Run: headless pygame with SDL's dummy video driver; simulated clock (each Clock.tick advances the game by its frame time, no real sleeping); random seed 0; keys injected as events and as key.get_pressed() state; no mouse input.
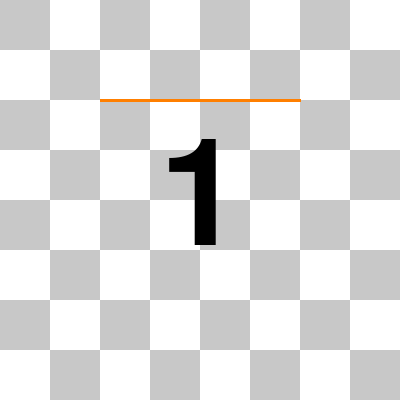
Frame 1 of 4 · flips 1–60 · no input
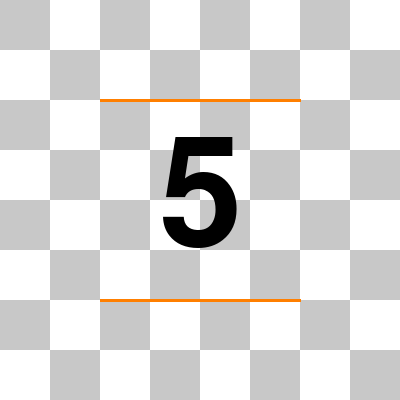
Frame 2 of 4 · flips 61–180 · tapped SPACE, RETURN · held RIGHT (→), D
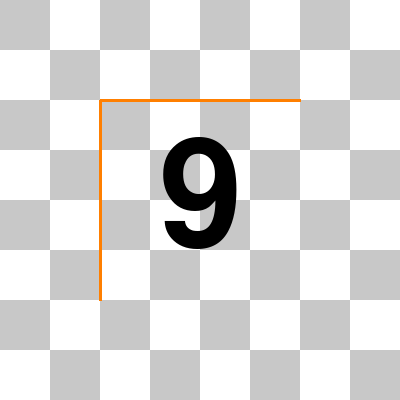
Frame 3 of 4 · flips 181–300 · held DOWN (↓), S
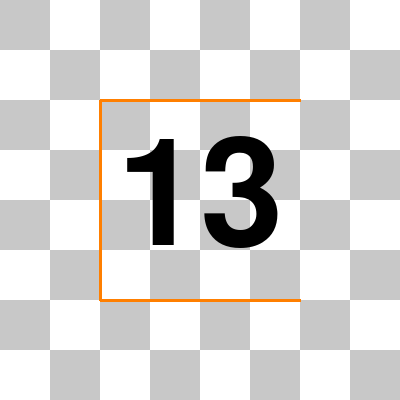
Frame 4 of 4 · flips 301–420 · held LEFT (←), A, UP (↑), W

The pygame program that drew these frames:

import pygame
from pygame.locals import *
from pygame import Color, Rect, Surface
import pygame.key as pk
import pygame.draw as pd
from pygame.time import Clock
from pygame.font import Font

FPS = 30
def main():
    pygame.init()
    screen_size = (400, 400)
    screen = pygame.display.set_mode(screen_size)
    screen_rect = screen.get_rect()
    
    pygame.display.set_caption("cell study")

    clock = Clock()
    delta = 0

    cell_amt = (8, 8)
    
    cell_size = (int(screen_size[0]/cell_amt[0]),
                 int(screen_size[1]/cell_amt[1]))

    surf = Surface(screen.get_size())
    surf.fill((200, 200, 200))
    for x in range(cell_amt[0]):
        for y in range(cell_amt[1]):
            if (x%2==0)^(y%2==0):
                pd.rect(surf, (255, 255, 255),
                        Rect((x*cell_size[0], y*cell_size[1]),cell_size))

    control = 0
    max_time = 1000
    time = 1000

    font = Font(pygame.font.get_default_font(), 150)
    font_colour = Color(0, 0, 0)
    font_surf = None
    font_rect = None
    font_surf = font.render(str(control), True, font_colour, None)
    font_rect = font_surf.get_rect()
    font_rect.center = screen_rect.center

    line_colour = Color(255, 127, 0)
    line_width = 3

    running = True
        
    while running:
        for evt in pygame.event.get():
            if evt.type == QUIT:
                running = False

        #update
        time -= delta
        if time <= 0:
            time += max_time
            control +=1
            control %= 16
            font_surf = font.render(str(control), True, font_colour, None)
            font_rect = font_surf.get_rect()
            font_rect.center = screen_rect.center

        #render
        screen.blit(surf, (0, 0))
        #DRAWN ON SCREEN AT RUNTIME
        if control & 1: #top
            pd.line(screen, line_colour, (100, 100),(300, 100), line_width)
        if control & 2: #right
            pd.line(screen, line_colour, (300, 100),(300, 300), line_width)
        if control & 4: #bottom
            pd.line(screen, line_colour, (300, 300),(100, 300), line_width)
        if control & 8: #left
            pd.line(screen, line_colour, (100, 300),(100, 100), line_width)

        screen.blit(font_surf, font_rect)
        pygame.display.flip()
        delta = clock.tick(FPS)
        
    pygame.quit()

if __name__ == "__main__":
    main()
